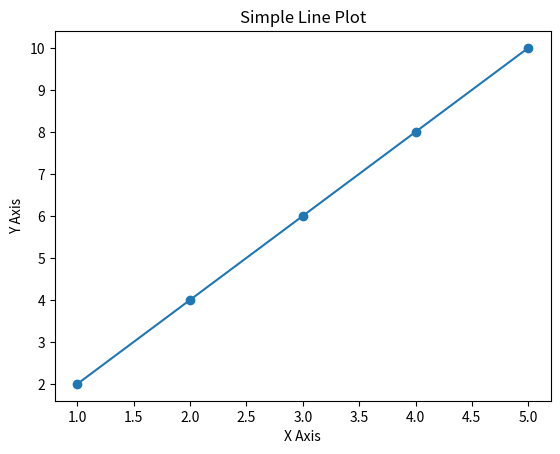

Reproduce this figure in Python.
import matplotlib.pyplot as plt

# Sample data
x = [1, 2, 3, 4, 5]
y = [2, 4, 6, 8, 10]

# Create the plot
plt.plot(x, y, marker='o')

# Add labels and title
plt.xlabel('X Axis')
plt.ylabel('Y Axis')
plt.title('Simple Line Plot')

# Show the plot
plt.show()
